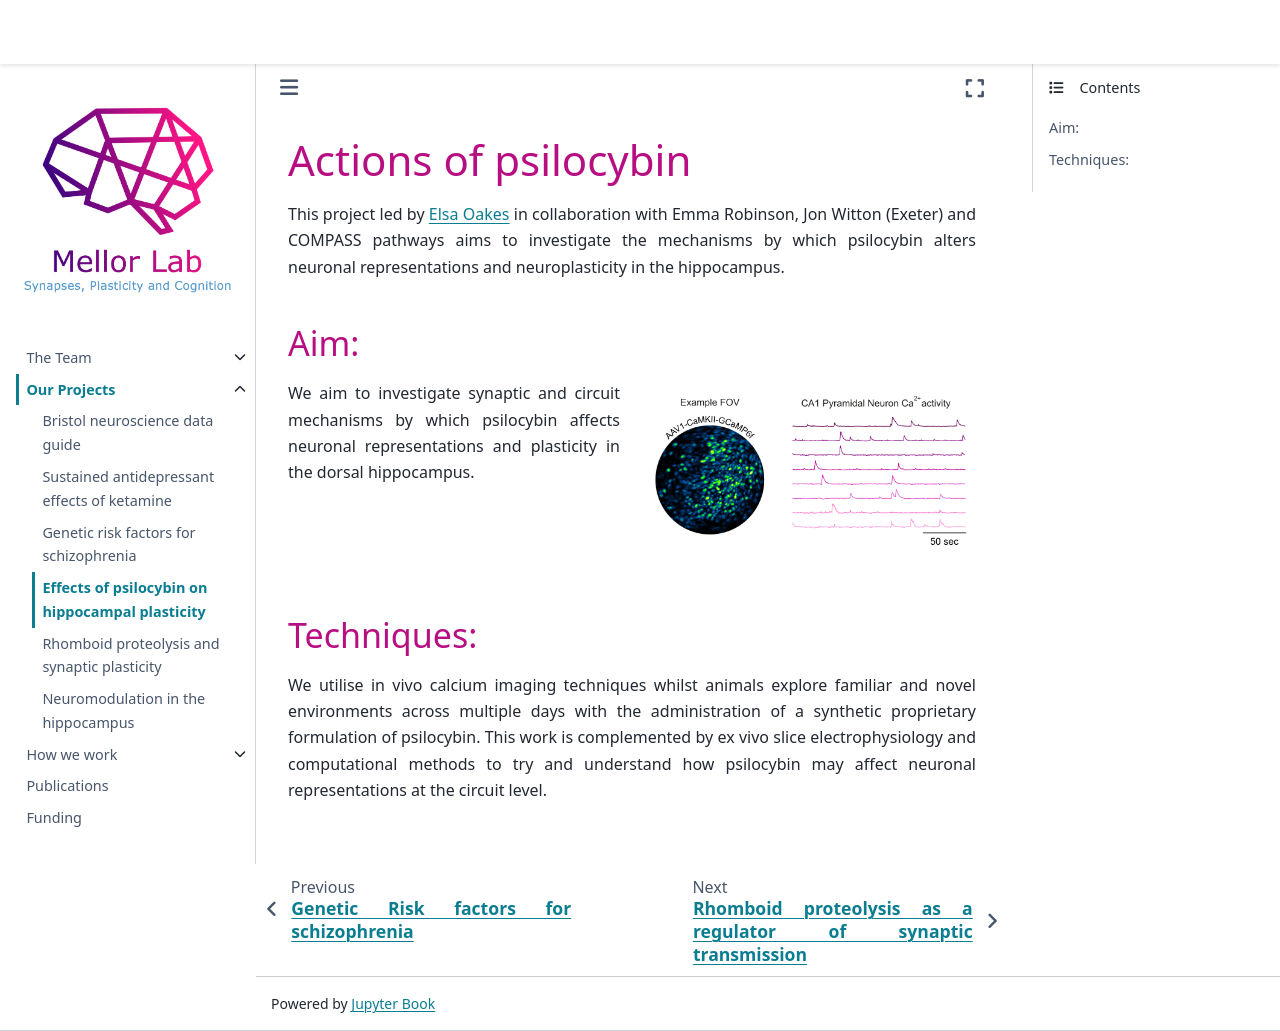

repository: mellor-lab/mellor-lab.github.io · page: contents/projects/psilocybin-mechanisms.html · generator: jekyll

# Actions of psilocybin 

This project led by [Elsa Oakes](../our-team/members/elsaoakes) in collaboration with Emma Robinson, Jon Witton (Exeter) and COMPASS pathways aims to investigate the mechanisms by which psilocybin alters neuronal representations and neuroplasticity in the hippocampus. 



### Aim:

::::{grid} 1 2 2 2
:padding: 0

:::{grid-item}

We aim to investigate synaptic and circuit mechanisms by which psilocybin affects neuronal representations and plasticity in the dorsal hippocampus. 

:::

:::{grid-item}


```{image} ../img/projects/psilocybin_FOV.png 
:align: center
:width: 700px
:class: bg-transparent no-scaled-link
```

:::

::::


### Techniques:
We utilise in vivo calcium imaging techniques whilst animals explore familiar and novel environments across multiple days with the administration of a synthetic proprietary formulation of psilocybin. This work is complemented by ex vivo slice electrophysiology and computational methods to try and understand how psilocybin may affect neuronal representations at the circuit level. 


&nbsp;
